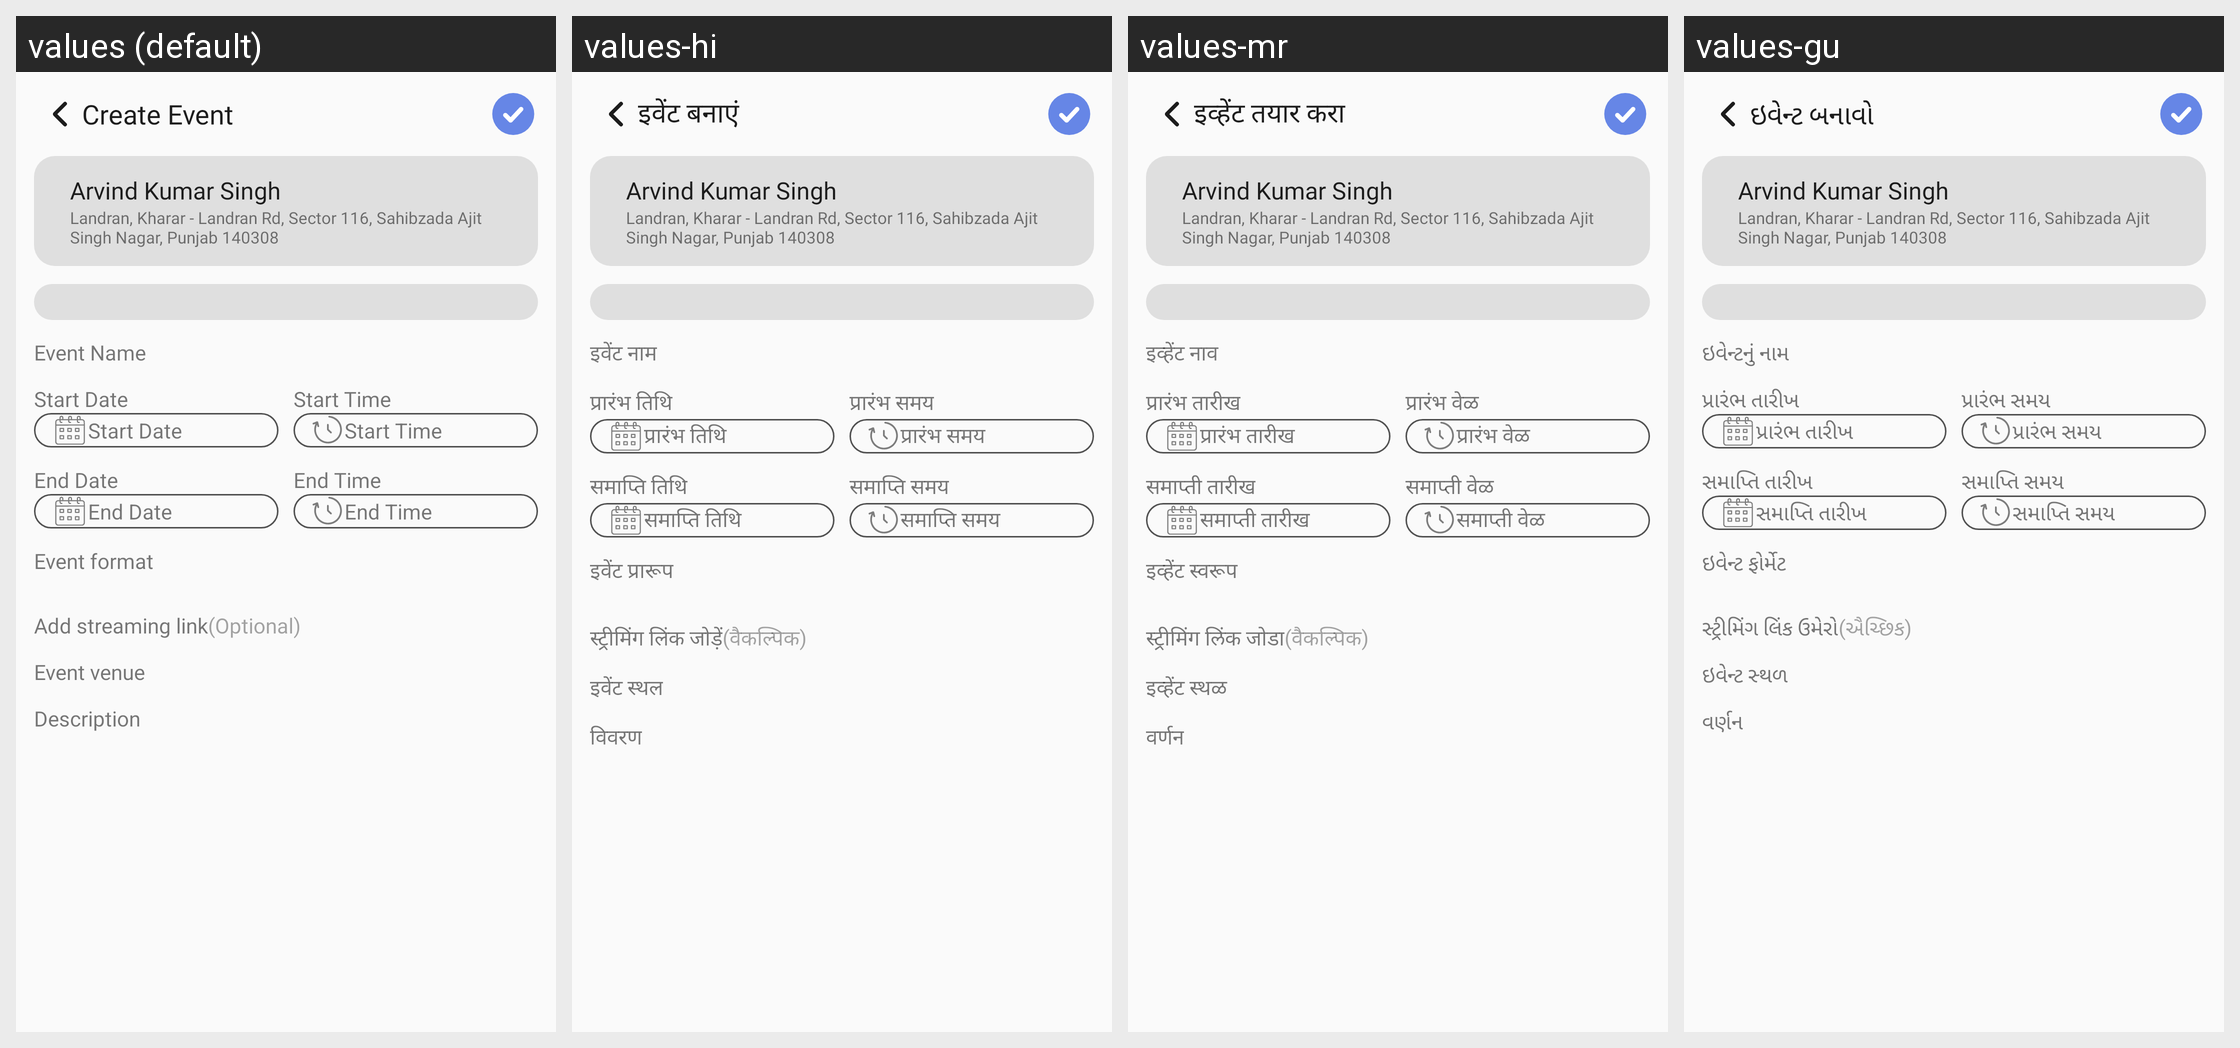

For this localized Android screen grid, give each drawn string resource with its value in every locale shown.
Android screen res/layout/activity_create_event.xml rendered under 4 locales, left to right: values (default), values-hi, values-mr, values-gu. Device: Nexus 5 (rendered at 1080×1920; each locale shown at half size, 540×960, under a caption strip naming it); theme Theme.TheHotelMedia.
Other locales in the repository, not shown: values-en, values-kn, values-te.
Strings drawn on this screen, with the default value and each locale's value (text and hints the layout hard-codes, and strings that could not be matched under every locale, appear in the picture but are not listed):

create_event
  values: Create Event
  values-hi: इवेंट बनाएं
  values-mr: इव्हेंट तयार करा
  values-gu: ઇવેન્ટ બનાવો

event_name
  values: Event Name
  values-hi: इवेंट नाम
  values-mr: इव्हेंट नाव
  values-gu: ઇવેન્ટનું નામ

start_date
  values: Start Date
  values-hi: प्रारंभ तिथि
  values-mr: प्रारंभ तारीख
  values-gu: પ્રારંભ તારીખ

start_time
  values: Start Time
  values-hi: प्रारंभ समय
  values-mr: प्रारंभ वेळ
  values-gu: પ્રારંભ સમય

end_date
  values: End Date
  values-hi: समाप्ति तिथि
  values-mr: समाप्ती तारीख
  values-gu: સમાપ્તિ તારીખ

end_time
  values: End Time
  values-hi: समाप्ति समय
  values-mr: समाप्ती वेळ
  values-gu: સમાપ્તિ સમય

event_format
  values: Event format
  values-hi: इवेंट प्रारूप
  values-mr: इव्हेंट स्वरूप
  values-gu: ઇવેન્ટ ફોર્મેટ

add_streaming_link
  values: Add streaming link
  values-hi: स्ट्रीमिंग लिंक जोड़ें
  values-mr: स्ट्रीमिंग लिंक जोडा
  values-gu: સ્ટ્રીમિંગ લિંક ઉમેરો

optional
  values: (Optional)
  values-hi: (वैकल्पिक)
  values-mr: (वैकल्पिक)
  values-gu: (ઐચ્છિક)

event_venue
  values: Event venue
  values-hi: इवेंट स्थल
  values-mr: इव्हेंट स्थळ
  values-gu: ઇવેન્ટ સ્થળ

description
  values: Description
  values-hi: विवरण
  values-mr: वर्णन
  values-gu: વર્ણન
